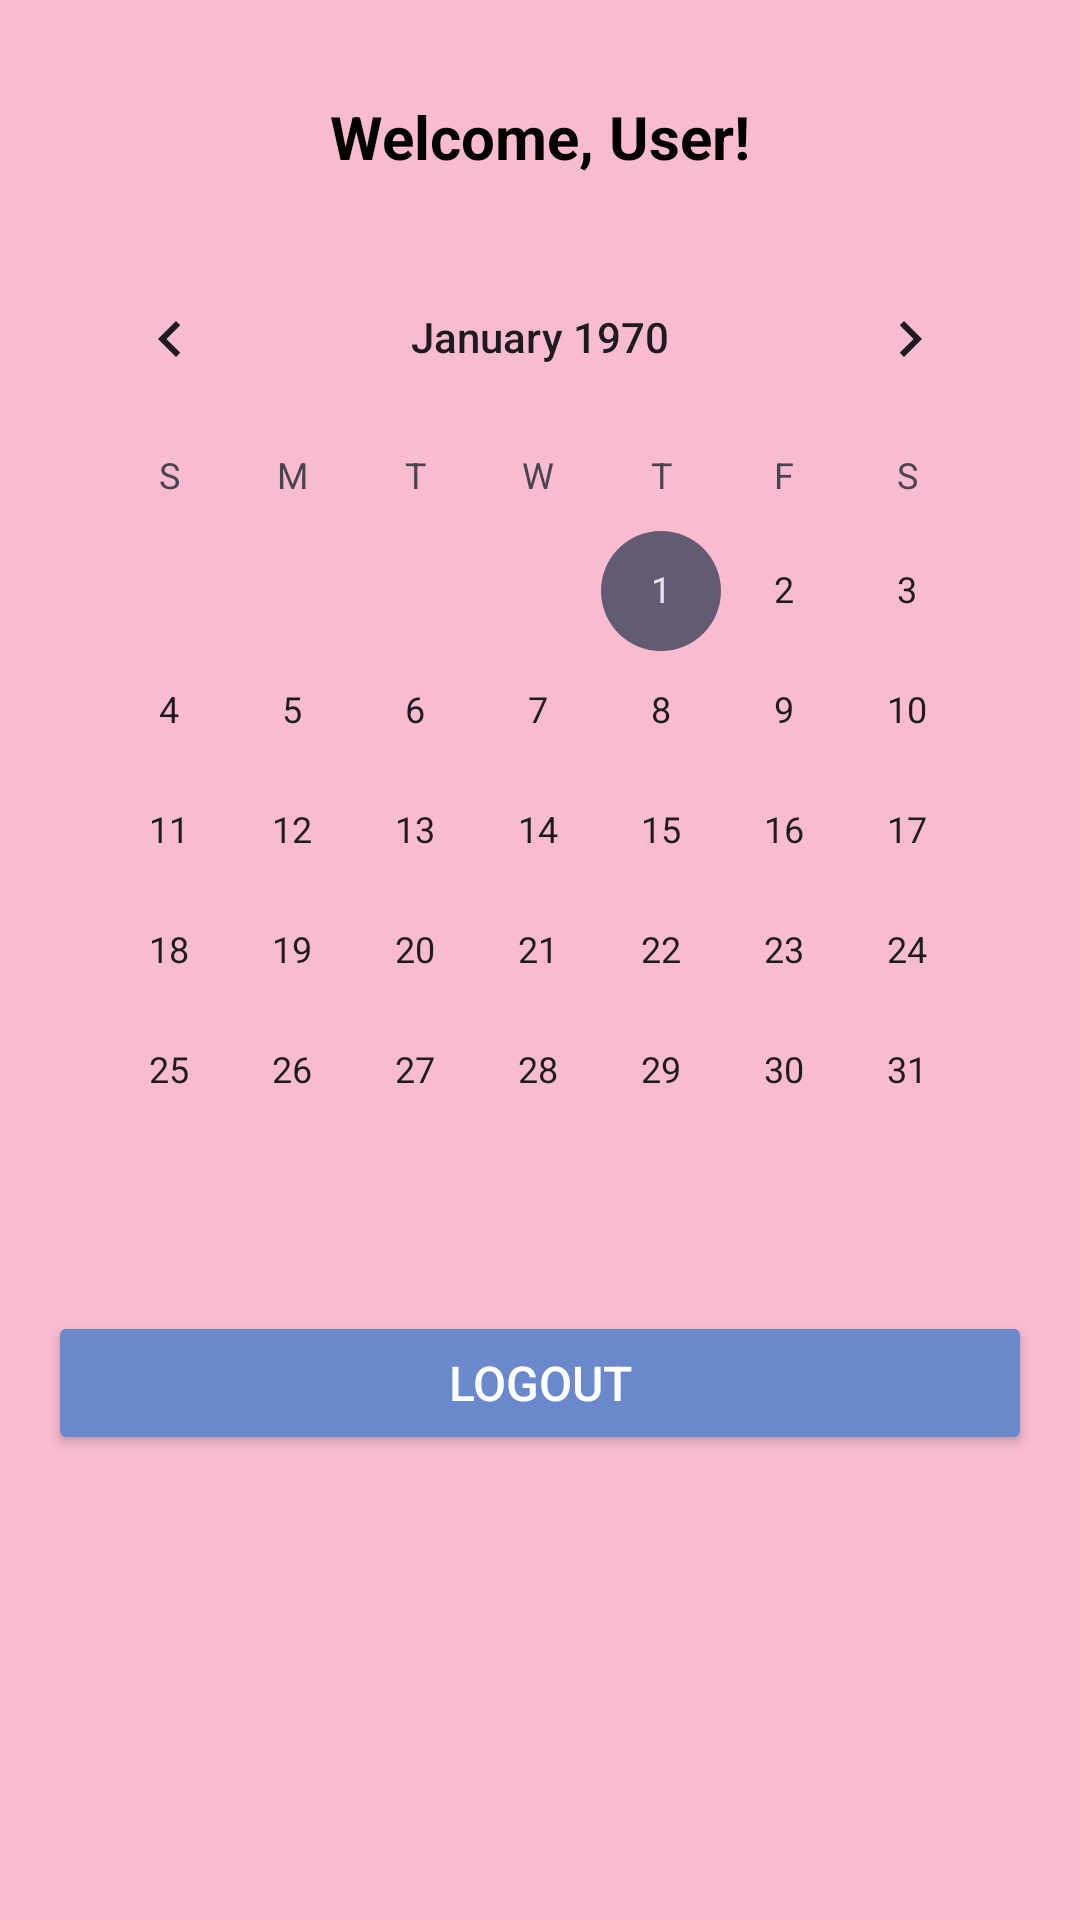

Produce the Android XML layout that renders to this screen, including the resource entries it uses.
<!-- AndroidManifest.xml: application theme Theme.SmartJournaling -->
<!-- res/layout/fragment_profile.xml -->
<?xml version="1.0" encoding="utf-8"?>
<androidx.constraintlayout.widget.ConstraintLayout
    xmlns:android="http://schemas.android.com/apk/res/android"
    xmlns:app="http://schemas.android.com/apk/res-auto"
    xmlns:tools="http://schemas.android.com/tools"
    android:layout_width="match_parent"
    android:layout_height="match_parent"
    android:background="@color/fab_ripple_color"
    android:padding="16dp"
    tools:context=".ProfileFragment">


    <TextView
        android:id="@+id/tvWelcome"
        android:layout_width="wrap_content"
        android:layout_height="wrap_content"
        android:text="Welcome, User!"
        android:textSize="20sp"
        android:textStyle="bold"
        android:textColor="@color/black"
        app:layout_constraintTop_toTopOf="parent"
        app:layout_constraintStart_toStartOf="parent"
        app:layout_constraintEnd_toEndOf="parent"
        android:layout_marginTop="16dp"
        android:gravity="center"/>


    <CalendarView
        android:id="@+id/calendarView"
        android:layout_width="match_parent"
        android:layout_height="wrap_content"
        app:layout_constraintTop_toBottomOf="@id/tvWelcome"
        app:layout_constraintStart_toStartOf="parent"
        app:layout_constraintEnd_toEndOf="parent"
        android:layout_marginTop="20dp"/>


    <Button
        android:id="@+id/btnLogout"
        android:layout_width="match_parent"
        android:layout_height="wrap_content"
        android:text="Logout"
        android:textSize="16sp"
        android:textColor="@color/white"
        android:backgroundTint="@color/modern_primary"
        android:padding="12dp"
        app:cornerRadius="8dp"
        app:layout_constraintTop_toBottomOf="@id/calendarView"
        app:layout_constraintStart_toStartOf="parent"
        app:layout_constraintEnd_toEndOf="parent"
        android:layout_marginTop="20dp"/>
</androidx.constraintlayout.widget.ConstraintLayout>
<!-- resources referenced by this layout -->
<resources>
  <color name="black">#FF000000</color>
  <color name="fab_ripple_color">#F8BBD0</color>
  <color name="modern_primary">#6A89CC</color>
  <color name="white">#FFFFFFFF</color>
  <style name="Theme.SmartJournaling" parent="Base.Theme.SmartJournaling" />
  <style name="Base.Theme.SmartJournaling" parent="Theme.Material3.DayNight.NoActionBar">
          
          
      </style>
</resources>
